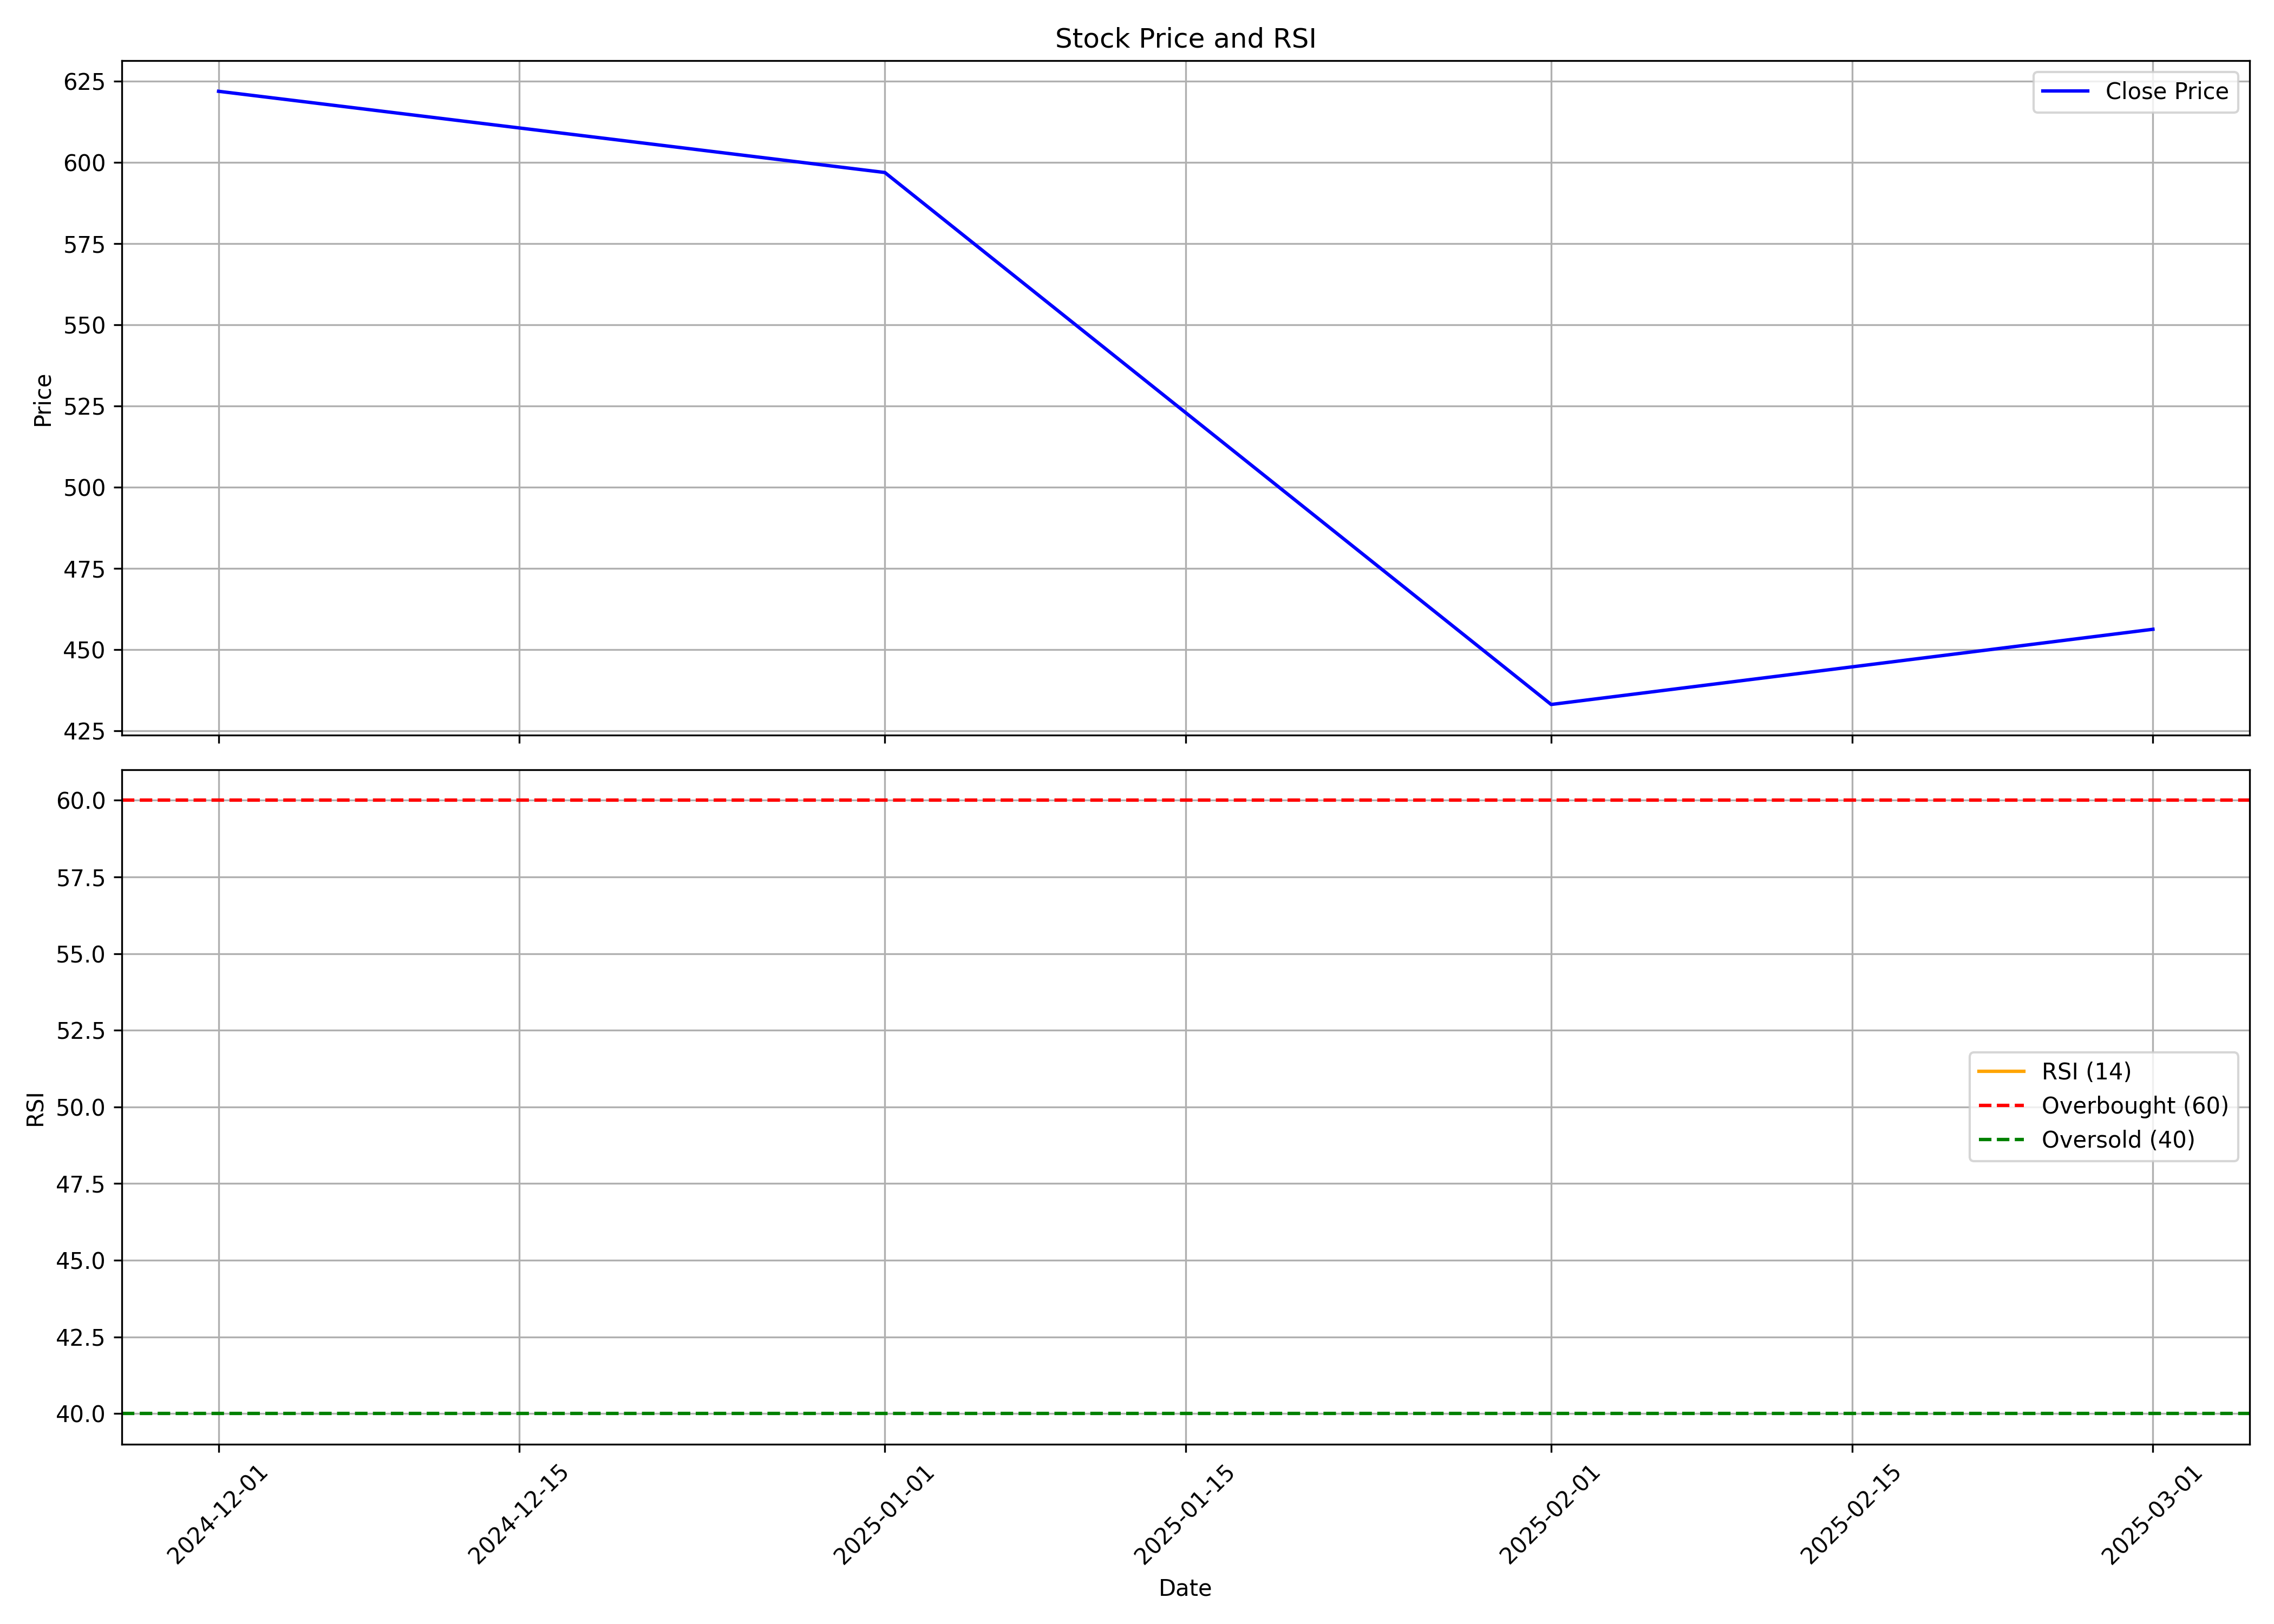

Data behind this chart, as committed beside it:
, date, symbol, open, high, low, close, volume, rsi
0, 2024-12-01, HBLENGINE, 682.0, 739.7, 611.0, 621.8, 36652317, 
1, 2025-01-01, HBLENGINE, 622.1, 642, 473.1, 596.8, 34446519, 
2, 2025-02-01, HBLENGINE, 603.0, 623.6, 430.0, 433.1, 56404792, 
3, 2025-03-01, HBLENGINE, 438.7, 469.2, 405.5, 456.2, 8730316, 
